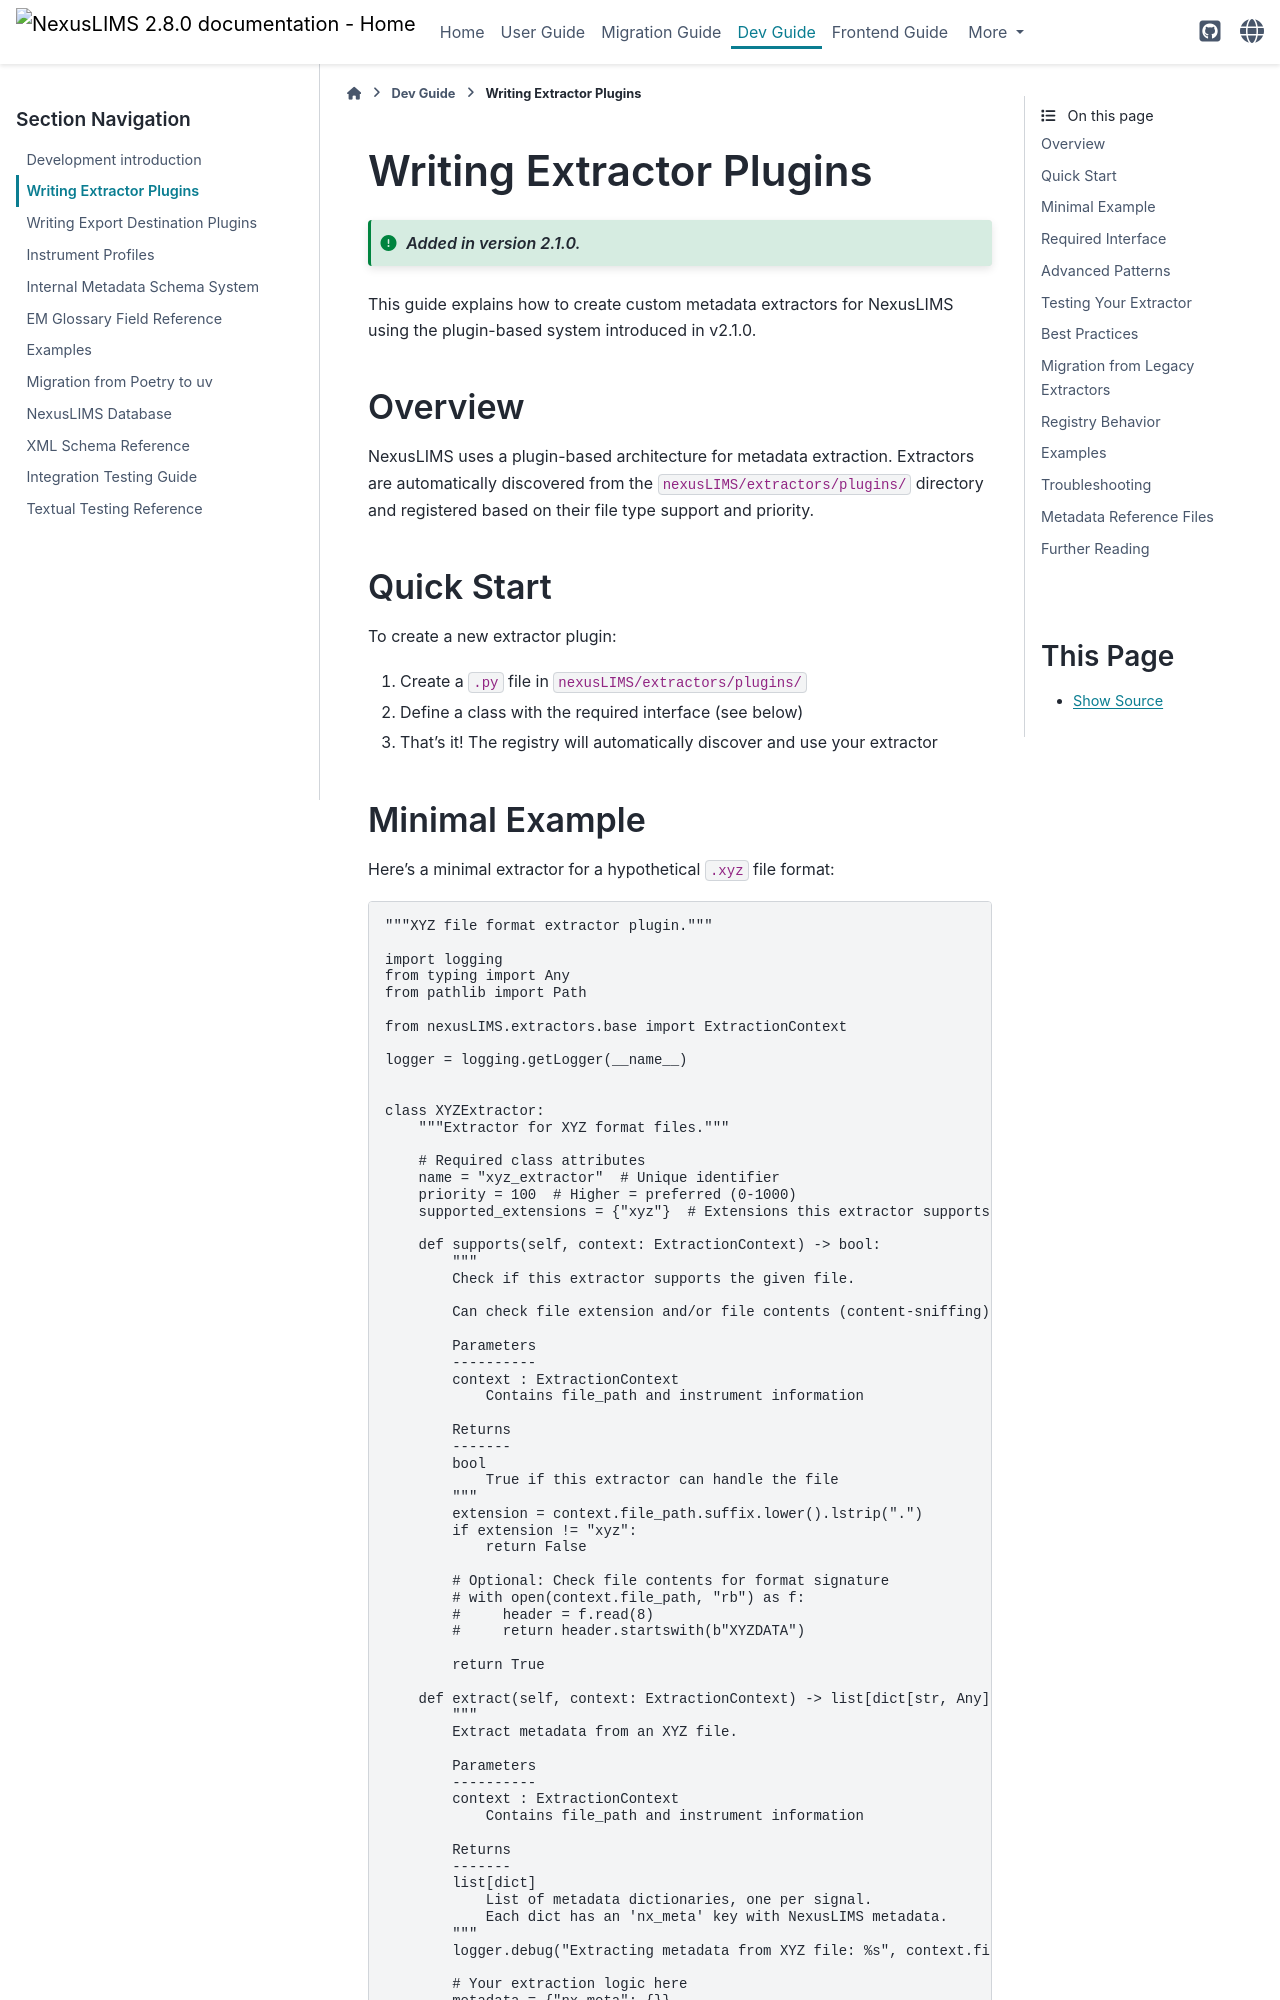

repository: datasophos/NexusLIMS · page: 2.8.0/dev_guide/writing_extractor_plugins.html · generator: sphinx

# Writing Extractor Plugins

```{versionadded} 2.1.0
```

This guide explains how to create custom metadata extractors for NexusLIMS using the plugin-based system introduced in v2.1.0.

## Overview

NexusLIMS uses a plugin-based architecture for metadata extraction. Extractors are automatically discovered from the `nexusLIMS/extractors/plugins/` directory and registered based on their file type support and priority.

## Quick Start

To create a new extractor plugin:

1. Create a `.py` file in `nexusLIMS/extractors/plugins/`
2. Define a class with the required interface (see below)
3. That's it! The registry will automatically discover and use your extractor
